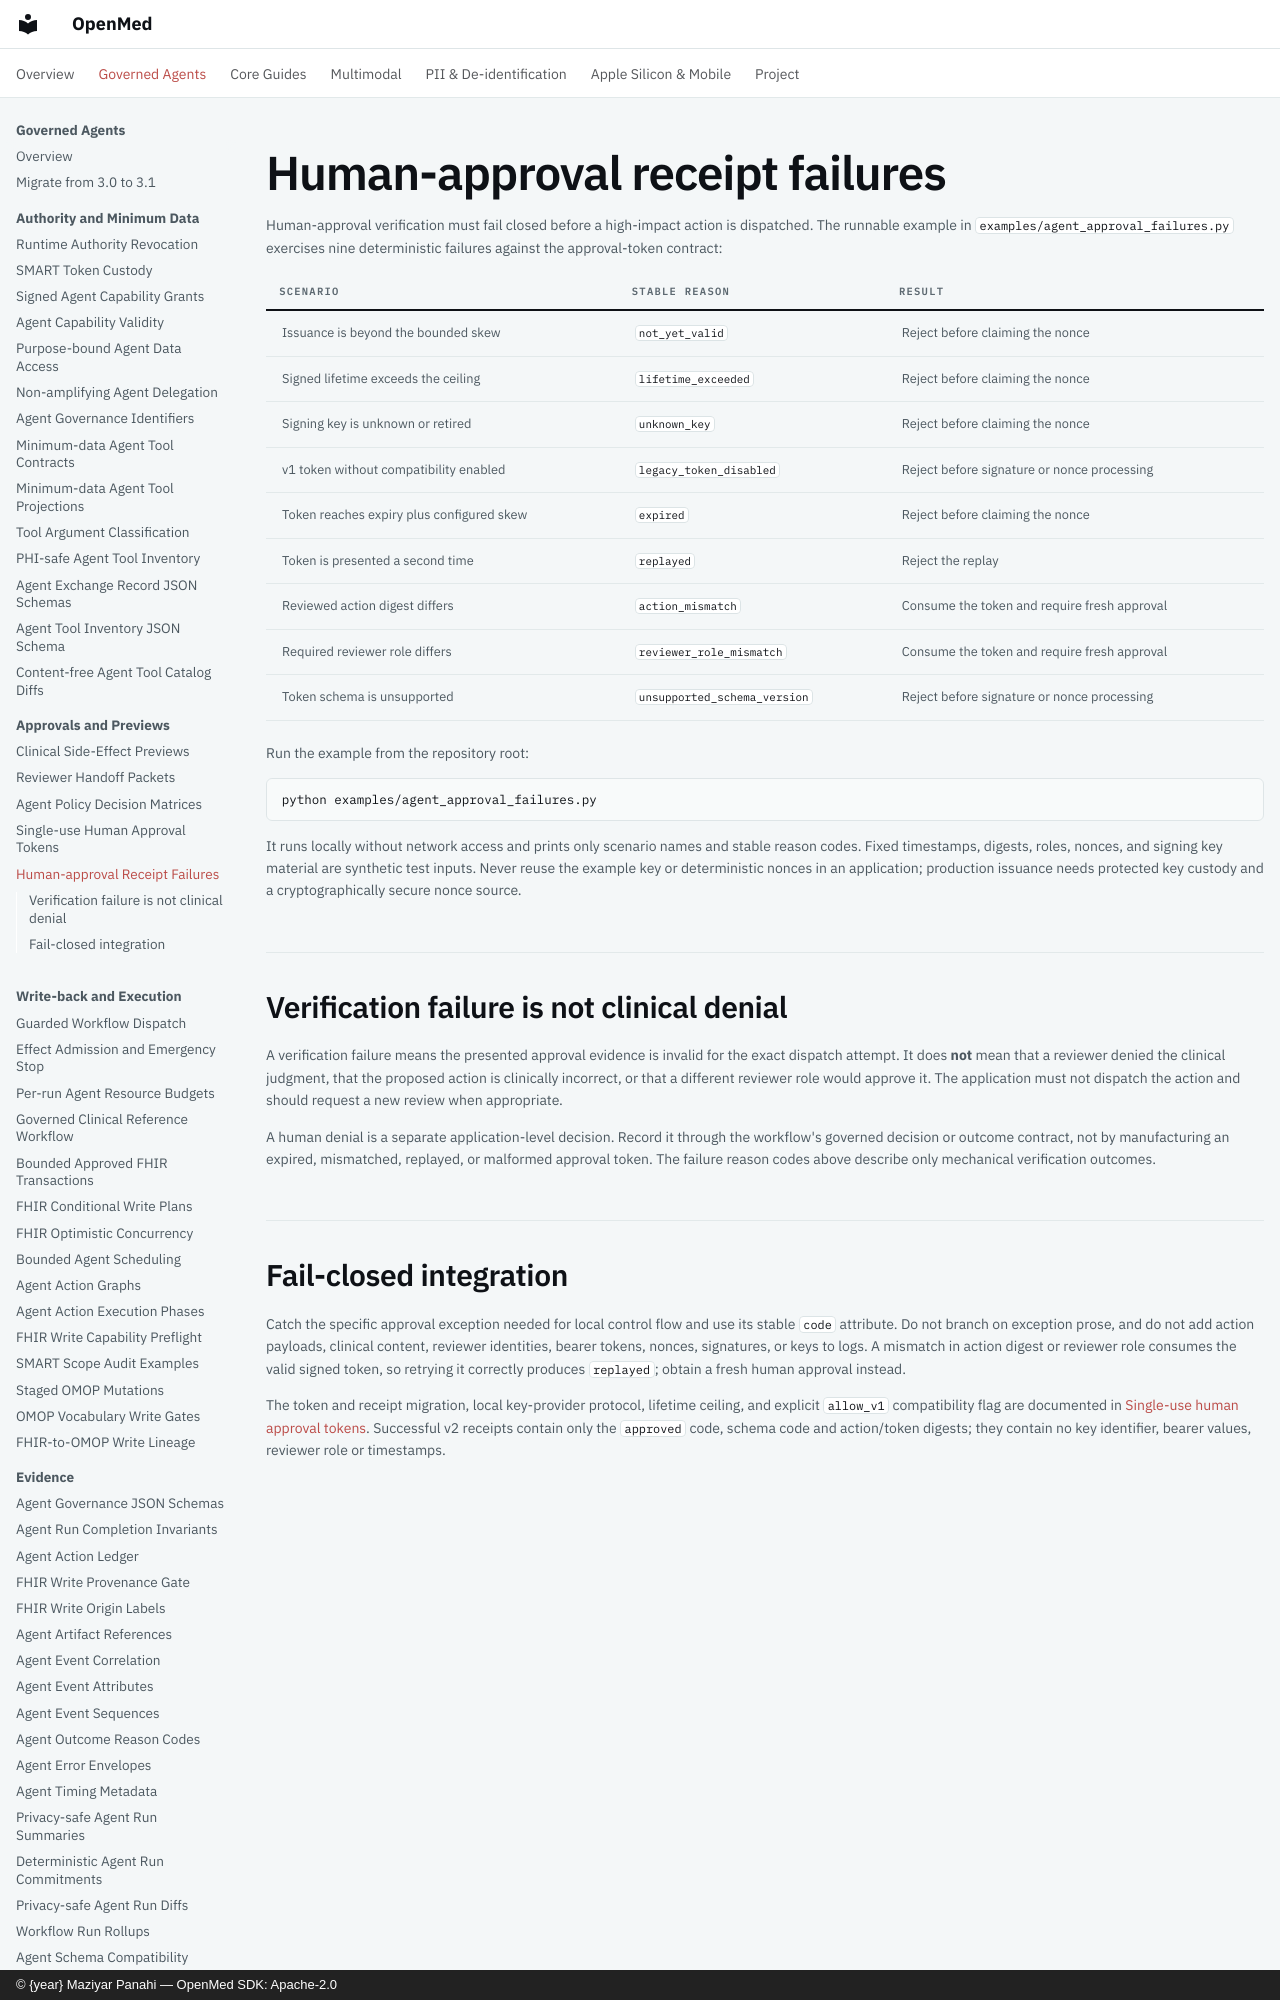

repository: maziyarpanahi/openmed · page: agent/human-approval-receipts/index.html · generator: mkdocs · copyright: © {year} Maziyar Panahi — OpenMed SDK: Apache-2.0

# Human-approval receipt failures

Human-approval verification must fail closed before a high-impact action is
dispatched. The runnable example in
`examples/agent_approval_failures.py` exercises nine deterministic failures
against the approval-token contract:

| Scenario | Stable reason | Result |
| --- | --- | --- |
| Issuance is beyond the bounded skew | `not_yet_valid` | Reject before claiming the nonce |
| Signed lifetime exceeds the ceiling | `lifetime_exceeded` | Reject before claiming the nonce |
| Signing key is unknown or retired | `unknown_key` | Reject before claiming the nonce |
| v1 token without compatibility enabled | `legacy_token_disabled` | Reject before signature or nonce processing |
| Token reaches expiry plus configured skew | `expired` | Reject before claiming the nonce |
| Token is presented a second time | `replayed` | Reject the replay |
| Reviewed action digest differs | `action_mismatch` | Consume the token and require fresh approval |
| Required reviewer role differs | `reviewer_role_mismatch` | Consume the token and require fresh approval |
| Token schema is unsupported | `unsupported_schema_version` | Reject before signature or nonce processing |

Run the example from the repository root:

```bash
python examples/agent_approval_failures.py
```

It runs locally without network access and prints only scenario names and
stable reason codes. Fixed timestamps, digests, roles, nonces, and signing key
material are synthetic test inputs. Never reuse the example key or deterministic
nonces in an application; production issuance needs protected key custody and a
cryptographically secure nonce source.
